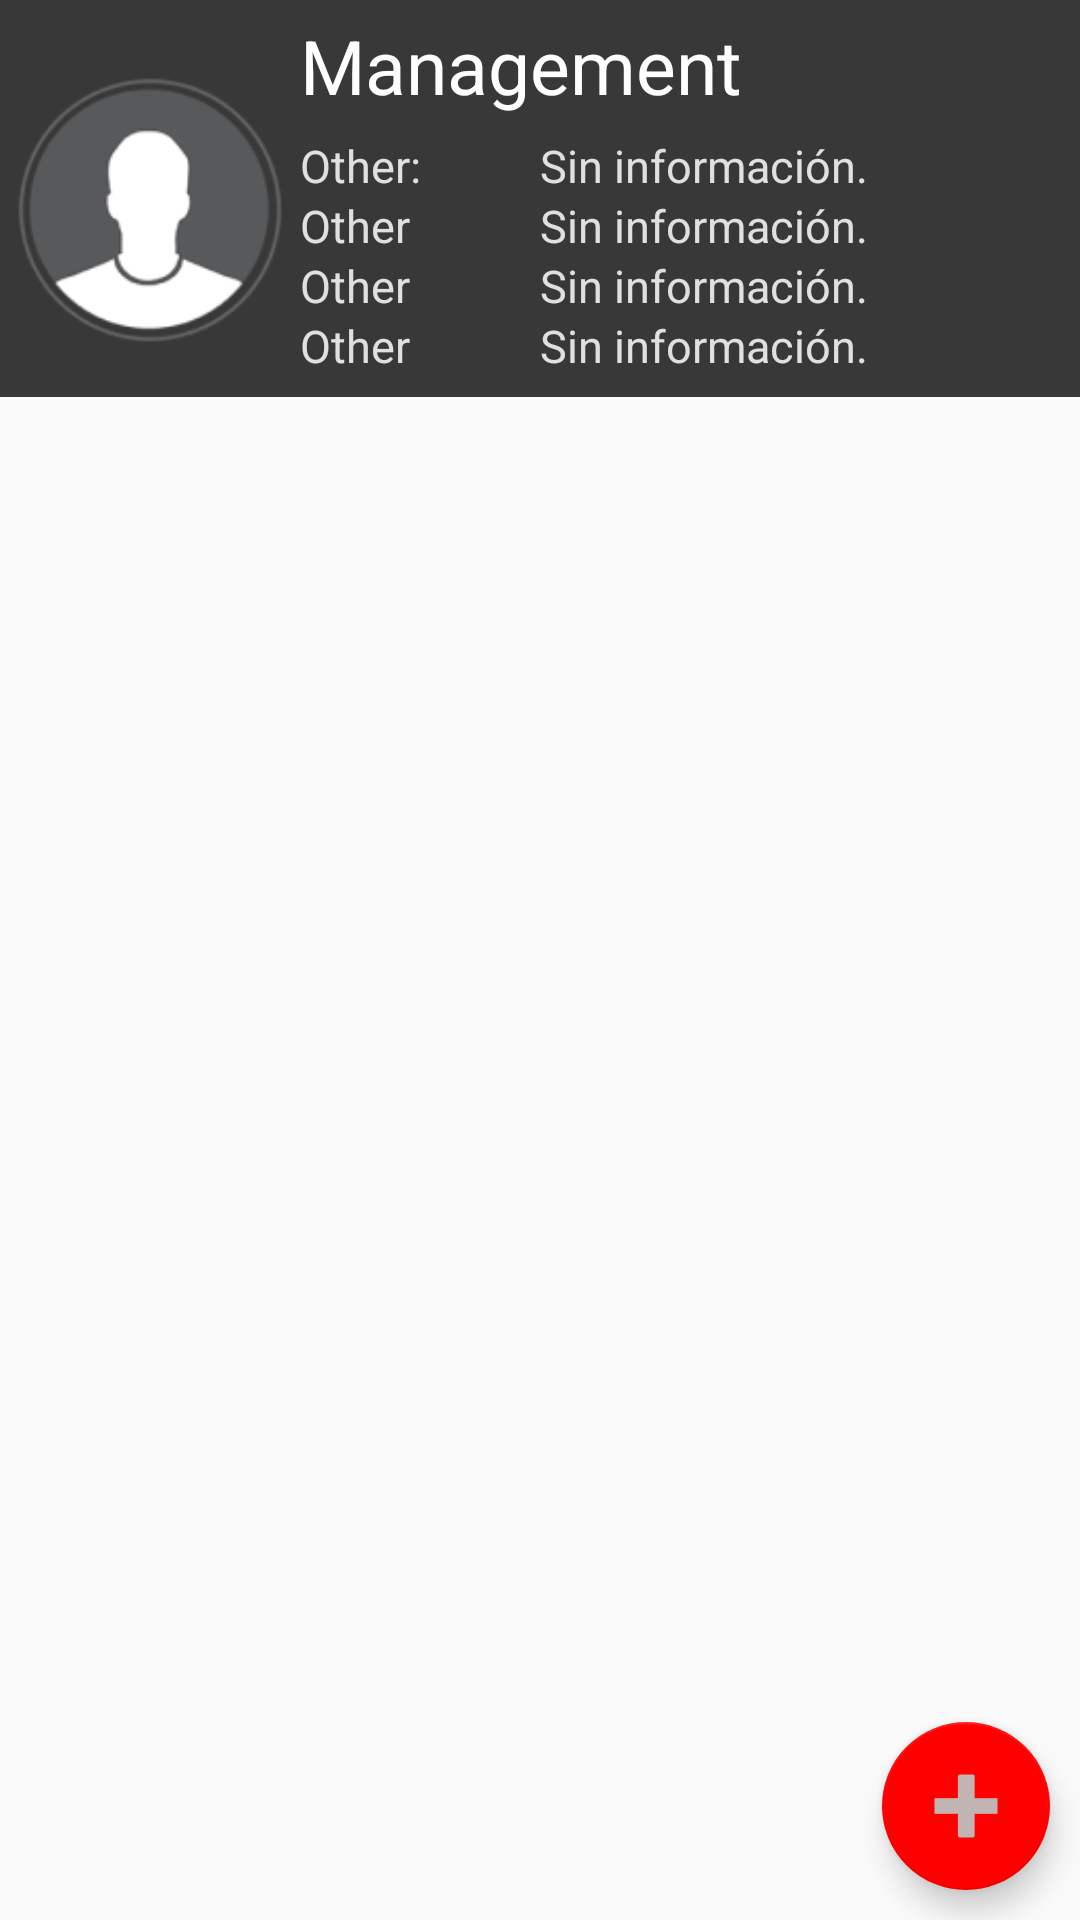

The Android layout XML behind this screen, and the referenced resources:
<!-- AndroidManifest.xml: application theme AppTheme -->
<!-- res/layout/activity_menu.xml -->
<RelativeLayout xmlns:tools="http://schemas.android.com/tools"
    android:layout_height="match_parent"
    android:layout_width="match_parent"
    xmlns:android="http://schemas.android.com/apk/res/android"
    xmlns:app="http://schemas.android.com/apk/res-auto"
    android:orientation="vertical"
    >
    <include layout="@layout/header"
        android:id="@+id/include_header" />

    <ListView
        android:id="@+id/listview_amount"
        android:layout_width="match_parent"
        android:layout_height="match_parent"
        android:layout_alignParentStart="true"
        android:layout_below="@+id/include_header">

    </ListView>

    <android.support.design.widget.FloatingActionButton
        android:id="@+id/floating_menu"
        android:layout_width="wrap_content"
        android:layout_height="wrap_content"
        android:layout_alignParentBottom="true"
        android:layout_alignParentEnd="true"
        android:layout_alignParentRight="true"
        android:layout_gravity="end|bottom"
        android:layout_marginBottom="10dp"
        android:layout_marginRight="10dp"
        android:src="@mipmap/ic_launcher_add"
        app:backgroundTint="@color/red"
        app:fabSize="normal" />
</RelativeLayout>
<!-- res/layout/header.xml (included above) -->
<FrameLayout xmlns:android="http://schemas.android.com/apk/res/android"
    android:layout_width="match_parent"
    android:layout_height="wrap_content"
    android:paddingBottom="7dp"
    android:background="@color/darkLead">

    <ImageView
        android:layout_width="100dp"
        android:layout_height="100dp"
        android:layout_marginTop="20dp"
        android:src="@mipmap/ic_launcher_profile" />
    <TextView
        android:layout_width="wrap_content"
        android:layout_height="wrap_content"
        android:textColor="#FFFFFF"
        android:text="Management"
        android:textSize="25dp"
        android:fontFamily="sans-serif"
        android:layout_marginLeft="100dp"
        android:layout_marginTop="5dp"
        />
    <TextView
        android:layout_width="wrap_content"
        android:layout_height="wrap_content"
        android:textColor="#E0E0E0"
        android:text="Other: "
        android:textSize="15dp"
        android:fontFamily="sans-serif"
        android:layout_marginLeft="100dp"
        android:layout_marginTop="45dp"
        />
    <TextView
        android:id="@+id/header_amount"
        android:layout_width="wrap_content"
        android:layout_height="wrap_content"
        android:textColor="#E0E0E0"
        android:text="Sin información."
        android:textSize="15dp"
        android:fontFamily="sans-serif"
        android:layout_marginLeft="180dp"
        android:layout_marginTop="45dp"
        />
    <TextView
        android:layout_width="wrap_content"
        android:layout_height="wrap_content"
        android:textColor="#E0E0E0"
        android:text="Other "
        android:textSize="15dp"
        android:fontFamily="sans-serif"
        android:layout_marginLeft="100dp"
        android:layout_marginTop="65dp"
        />
    <TextView
        android:id="@+id/header_project"
        android:layout_width="wrap_content"
        android:layout_height="wrap_content"
        android:textColor="#E0E0E0"
        android:text="Sin información."
        android:textSize="15dp"
        android:fontFamily="sans-serif"
        android:layout_marginLeft="180dp"
        android:layout_marginTop="65dp"
        />
    <TextView
        android:layout_width="wrap_content"
        android:layout_height="wrap_content"
        android:textColor="#E0E0E0"
        android:text="Other"
        android:textSize="15dp"
        android:fontFamily="sans-serif"
        android:layout_marginLeft="100dp"
        android:layout_marginTop="85dp"
        />
    <TextView
        android:id="@+id/header_category"
        android:layout_width="wrap_content"
        android:layout_height="wrap_content"
        android:textColor="#E0E0E0"
        android:text="Sin información."
        android:textSize="15dp"
        android:fontFamily="sans-serif"
        android:layout_marginLeft="180dp"
        android:layout_marginTop="85dp"
        />
    <TextView
        android:layout_width="wrap_content"
        android:layout_height="wrap_content"
        android:textColor="#E0E0E0"
            android:text="Other"
        android:textSize="15dp"
        android:fontFamily="sans-serif"
        android:layout_marginLeft="100dp"
        android:layout_marginTop="105dp"
        />
    <TextView
        android:id="@+id/header_fecha"
        android:layout_width="wrap_content"
        android:layout_height="wrap_content"
        android:textColor="#E0E0E0"
        android:text="Sin información."
        android:textSize="15dp"
        android:fontFamily="sans-serif"
        android:layout_marginLeft="180dp"
        android:layout_marginTop="105dp"
        />
</FrameLayout>
<!-- resources referenced by this layout -->
<resources>
  <color name="darkLead">#383838</color>
  <color name="red">#FF0000</color>
  <!-- mipmap ic_launcher_add: png bitmap (mipmap-hdpi, 255 bytes) -->
  <!-- mipmap ic_launcher_profile: png bitmap (mipmap-hdpi, 2965 bytes) -->
  <style name="AppTheme" parent="Theme.AppCompat.Light.NoActionBar">
          <item name="colorPrimary">@color/colorPrimary</item>
          <item name="colorPrimaryDark">@color/colorPrimaryDark</item>
          <item name="colorAccent">@color/colorAccent</item>
      </style>
  <color name="colorPrimary">#4caf50</color>
  <color name="colorPrimaryDark">#388E3C</color>
  <color name="colorAccent">#FF9800</color>
</resources>
